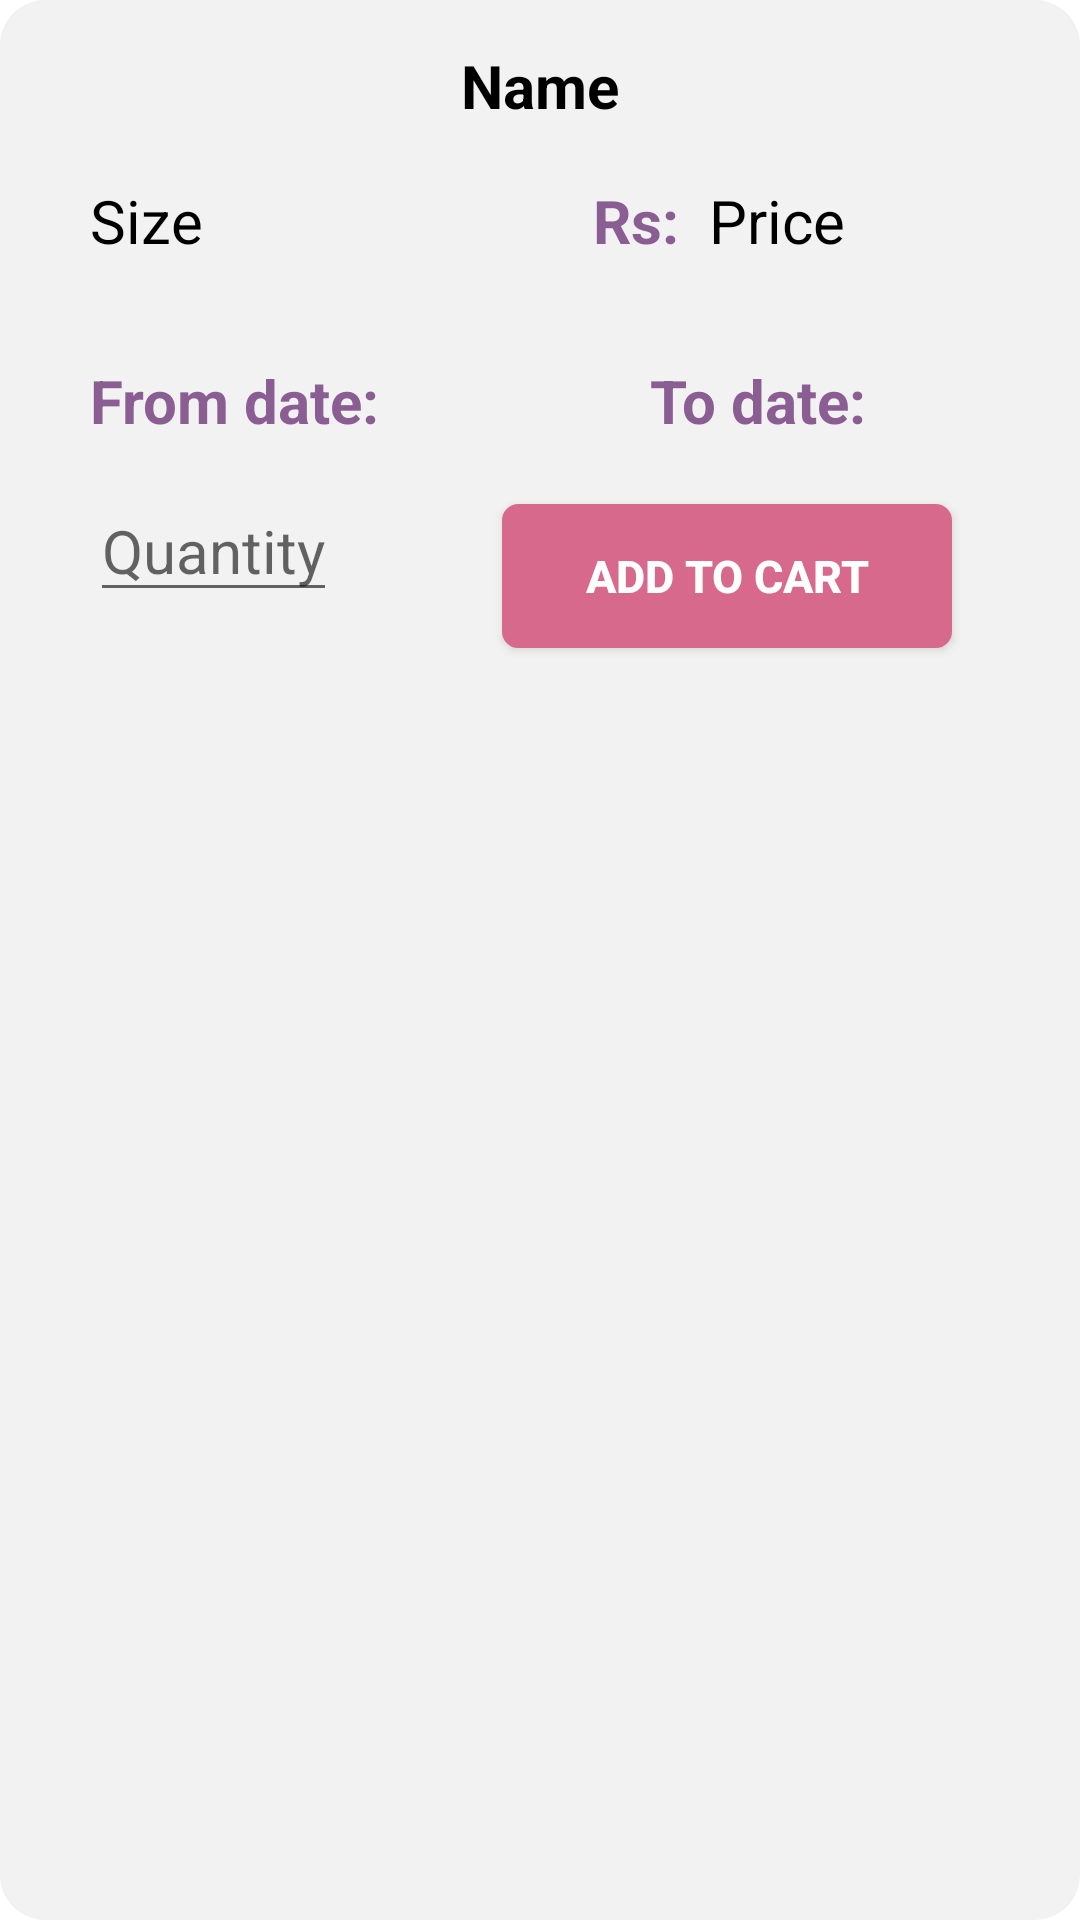

Android layout source for this screen:
<!-- AndroidManifest.xml: application theme Theme.EcommerceApp -->
<!-- res/layout/activity_pop_up_window.xml -->
<?xml version="1.0" encoding="utf-8"?>
<RelativeLayout xmlns:android="http://schemas.android.com/apk/res/android"
    android:layout_width="350dp"
    android:layout_height="250dp"
    xmlns:custom="http://schemas.android.com/apk/res-auto"
    android:layout_gravity="center"
    android:background="@drawable/window_popup_corner">

        <LinearLayout
            android:layout_width="match_parent"
            android:layout_height="wrap_content"
            android:orientation="horizontal">

            <TextView
                android:id="@+id/prod_name"
                android:layout_width="wrap_content"
                android:layout_height="wrap_content"
                android:layout_weight="1"
                android:ellipsize="end"
                android:maxLines="1"
                android:textAlignment="center"
                android:layout_gravity="center"
                android:text="Name"
                android:textColor="#000000"
                android:layout_marginTop="10dp"
                android:textSize="20dp"
                android:textStyle="bold"/>

        </LinearLayout>

        <LinearLayout
            android:layout_width="wrap_content"
            android:layout_height="wrap_content"
            android:orientation="horizontal"
            android:layout_marginLeft="30dp"
            android:layout_marginTop="50dp">

            <TextView
                android:id="@+id/prod_size"
                android:layout_width="wrap_content"
                android:layout_height="wrap_content"
                android:layout_weight="1"
                android:ellipsize="end"
                android:text="Size"
                android:textColor="#000000"
                android:layout_marginTop="10dp"
                android:textSize="20dp"/>

            <TextView
                android:id="@+id/prod_price_label"
                android:layout_width="wrap_content"
                android:layout_height="wrap_content"
                android:maxLines="1"
                android:text="Rs:"
                android:textStyle="bold"
                android:textSize="20dp"
                android:textColor="#8B5E93"
                android:layout_marginLeft="130dp"
                android:layout_marginTop="10dp"/>

            <TextView
                android:id="@+id/prod_price"
                android:layout_width="wrap_content"
                android:layout_height="wrap_content"
                android:maxLines="1"
                android:text="Price"
                android:textColor="#000000"
                android:textSize="20dp"
                android:layout_marginLeft="10dp"
                android:layout_marginTop="10dp"/>

        </LinearLayout>

        <LinearLayout
            android:layout_width="wrap_content"
            android:layout_height="wrap_content"
            android:orientation="horizontal"
            android:layout_marginTop="120dp">

            <TextView
                android:id="@+id/from_date"
                android:layout_width="wrap_content"
                android:layout_height="wrap_content"
                android:text="From date:"
                android:textSize="20dp"
                android:textColor="#8B5E93"
                android:textStyle="bold"
                android:layout_marginLeft="30dp"/>

            <TextView
                android:id="@+id/to_date"
                android:layout_width="wrap_content"
                android:layout_height="wrap_content"
                android:text="To date:"
                android:textSize="20dp"
                android:textColor="#8B5E93"
                android:textStyle="bold"
                android:layout_marginLeft="90dp"/>

        </LinearLayout>

        <LinearLayout
            android:layout_width="match_parent"
            android:layout_height="wrap_content"
            android:orientation="horizontal"
            android:paddingBottom="10dp"
            android:layout_marginTop="160dp">


            <EditText
                android:id="@+id/quntity"
                android:layout_width="wrap_content"
                android:layout_height="wrap_content"
                android:hint="Quantity"
                android:layout_marginLeft="30dp"
                android:textSize="20dp"/>

            <Button
            android:id="@+id/buttonCart"
            android:layout_width="150dp"
            android:layout_height="wrap_content"
            android:layout_marginTop="8dp"
            android:layout_marginBottom="8dp"
            android:backgroundTint="#D7698C"
            android:background="@drawable/btn_corner"
            android:text="Add to cart"
            android:layout_gravity="center"
            android:textColor="#ffffff"
            android:textStyle="bold"
            android:textSize="15dp"
            android:layout_marginLeft="55dp"/>
        </LinearLayout>

</RelativeLayout>
<!-- resources referenced by this layout -->
<resources>
  <!-- drawable btn_corner (drawable) -->
  <shape xmlns:android="http://schemas.android.com/apk/res/android"
      android:shape="rectangle">
      <corners
          android:topLeftRadius="5dp"
          android:topRightRadius="5dp"
          android:bottomRightRadius="5dp"
          android:bottomLeftRadius="5dp" />
      <stroke
          android:width="1dp"
          android:color="@android:color/background_dark" />
      <solid
          android:color="#FFF"/>
  </shape>
  <!-- drawable window_popup_corner (drawable) -->
  <?xml version="1.0" encoding="utf-8"?>
  <shape xmlns:android="http://schemas.android.com/apk/res/android"
      android:shape="rectangle">
      <solid android:color="#F3F2F2"/>
  
      <corners android:radius="15dp"/>
  
  </shape>
  <style name="Theme.EcommerceApp" parent="Theme.MaterialComponents.DayNight.DarkActionBar">
          
          <item name="colorPrimary">@color/purple_500</item>
          <item name="colorPrimaryVariant">@color/purple_700</item>
          <item name="colorOnPrimary">@color/white</item>
          
          <item name="colorSecondary">@color/teal_200</item>
          <item name="colorSecondaryVariant">@color/teal_700</item>
          <item name="colorOnSecondary">@color/black</item>
          
          <item name="android:statusBarColor" tools:targetApi="l">?attr/colorPrimaryVariant</item>
          
      </style>
  <color name="purple_500">#FF6200EE</color>
  <color name="purple_700">#FF3700B3</color>
  <color name="white">#FFFFFFFF</color>
  <color name="teal_200">#FF03DAC5</color>
  <color name="teal_700">#FF018786</color>
  <color name="black">#FF000000</color>
</resources>
